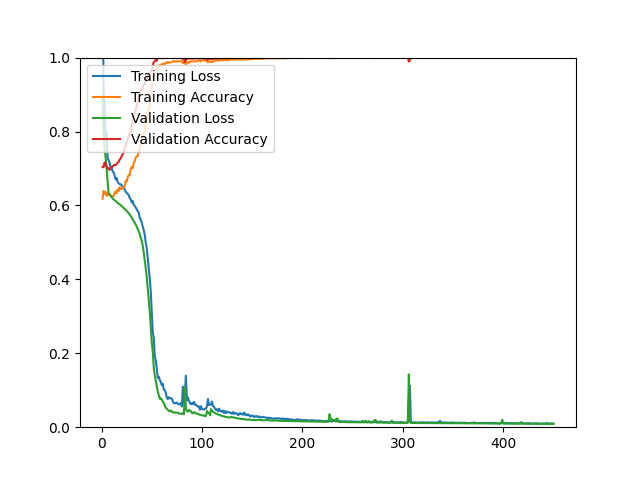

Values plotted in this chart, from the file beside it:
epoch, loss, acc, val_loss, val_acc
1, 1.298, 0.6182, 0.8946, 0.7043
2, 0.9059, 0.6389, 0.8060, 0.7031
3, 0.8740, 0.6315, 0.7561, 0.7163
4, 0.7851, 0.6374, 0.7306, 0.7127
5, 0.7952, 0.6262, 0.7049, 0.7043
6, 0.7297, 0.6321, 0.6653, 0.7007
7, 0.7223, 0.6287, 0.6340, 0.7007
8, 0.7165, 0.6296, 0.6295, 0.6959
9, 0.7010, 0.6266, 0.6259, 0.7007
10, 0.7041, 0.6242, 0.6224, 0.7031
11, 0.6927, 0.6247, 0.6189, 0.7055
12, 0.6892, 0.6251, 0.6165, 0.7079
13, 0.6809, 0.6338, 0.6142, 0.7103
14, 0.6705, 0.6377, 0.6121, 0.7091
15, 0.6746, 0.6335, 0.6096, 0.7115
16, 0.6646, 0.6431, 0.6070, 0.7163
17, 0.6598, 0.6387, 0.6046, 0.7175
18, 0.6579, 0.6498, 0.6033, 0.7236
19, 0.6574, 0.6442, 0.6010, 0.7272
20, 0.6552, 0.6446, 0.5982, 0.7332
21, 0.6498, 0.6476, 0.5961, 0.7380
22, 0.6486, 0.6492, 0.5935, 0.7440
23, 0.6431, 0.6508, 0.5906, 0.7560
24, 0.6372, 0.6664, 0.5879, 0.7620
25, 0.6341, 0.6639, 0.5854, 0.7716
26, 0.6312, 0.6756, 0.5823, 0.7788
27, 0.6281, 0.6824, 0.5792, 0.7873
28, 0.6205, 0.6822, 0.5755, 0.7945
29, 0.6165, 0.6962, 0.5721, 0.7993
30, 0.6085, 0.7044, 0.5675, 0.8161
31, 0.6122, 0.7007, 0.5632, 0.8305
32, 0.6016, 0.7157, 0.5587, 0.8377
33, 0.5988, 0.7185, 0.5541, 0.8498
34, 0.5944, 0.7300, 0.5486, 0.8594
35, 0.5902, 0.7320, 0.5430, 0.8678
36, 0.5844, 0.7339, 0.5364, 0.8834
37, 0.5810, 0.7462, 0.5298, 0.8930
38, 0.5666, 0.7547, 0.5223, 0.9026
39, 0.5626, 0.7645, 0.5134, 0.9111
40, 0.5527, 0.7840, 0.5042, 0.9159
41, 0.5435, 0.7910, 0.4908, 0.9195
42, 0.5334, 0.7927, 0.4736, 0.9255
43, 0.5207, 0.8023, 0.4527, 0.9291
44, 0.4994, 0.8208, 0.4299, 0.9351
45, 0.4850, 0.8333, 0.4062, 0.9435
46, 0.4565, 0.8535, 0.3764, 0.9495
47, 0.4297, 0.8589, 0.3451, 0.9555
48, 0.4029, 0.8773, 0.3131, 0.9603
49, 0.3677, 0.8992, 0.2751, 0.9627
50, 0.3101, 0.9166, 0.2284, 0.9663
51, 0.2565, 0.9465, 0.2057, 0.9796
52, 0.2415, 0.9505, 0.1605, 0.9880
53, 0.1932, 0.9599, 0.1403, 0.9904
54, 0.1805, 0.9663, 0.1259, 0.9940
55, 0.1583, 0.9699, 0.1108, 0.9916
56, 0.1334, 0.9759, 0.0963, 0.9988
57, 0.1364, 0.9787, 0.0860, 0.9988
58, 0.1279, 0.9783, 0.0768, 0.9988
59, 0.1223, 0.9802, 0.0785, 0.9988
60, 0.1139, 0.9820, 0.0744, 0.9988
... 390 more rows
